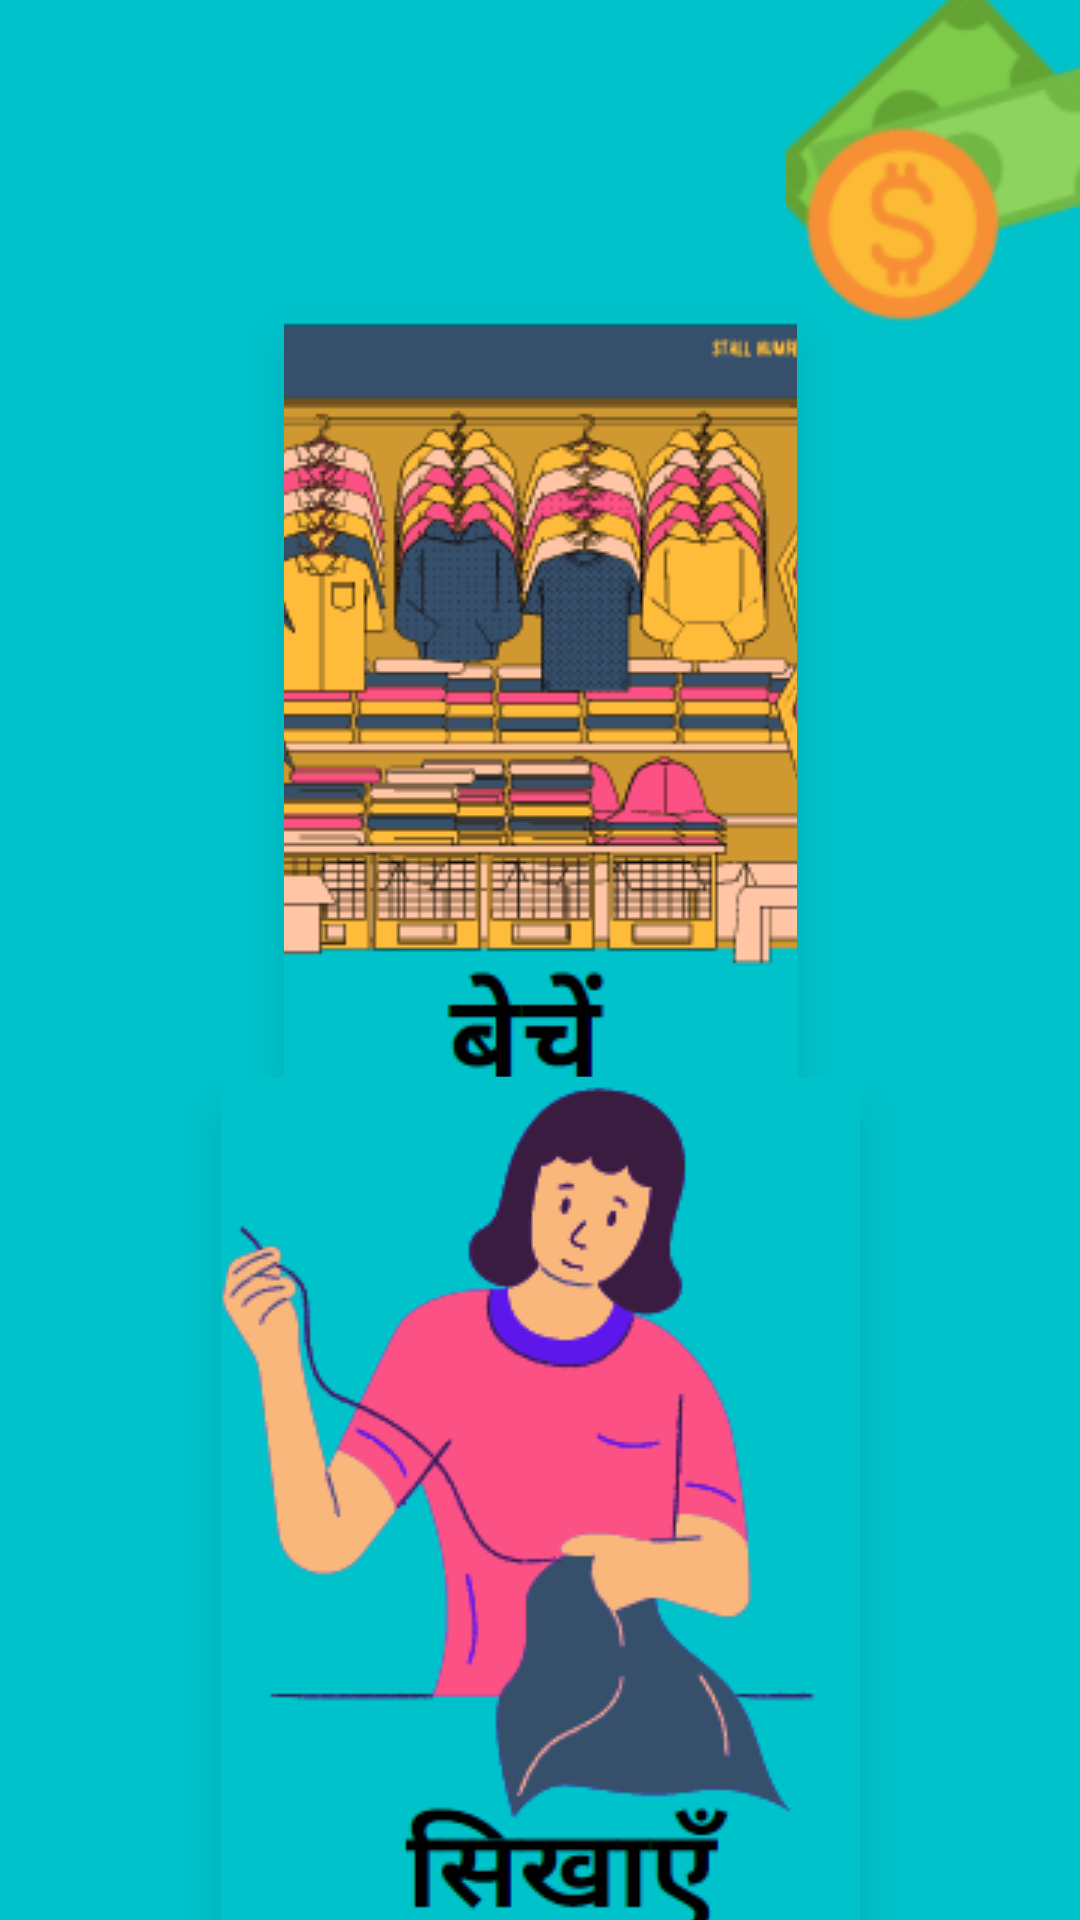

Layout XML and referenced resources for this Android screen:
<!-- AndroidManifest.xml: application theme Theme.Sashakt -->
<!-- res/layout/activity_choose_one_action.xml -->
<?xml version="1.0" encoding="utf-8"?>
<androidx.constraintlayout.widget.ConstraintLayout xmlns:android="http://schemas.android.com/apk/res/android"
    xmlns:app="http://schemas.android.com/apk/res-auto"
    xmlns:tools="http://schemas.android.com/tools"
    android:layout_width="match_parent"
    android:layout_height="match_parent"
    android:background="#00C2CB"
    tools:context=".ChooseOneAction">

    <ImageButton
        android:id="@+id/SellOption"
        android:layout_width="171dp"
        android:layout_height="252dp"
        android:elevation="10dp"
        android:padding="16dp"
        android:src="@drawable/buyim"
        app:layout_constraintEnd_toEndOf="parent"
        app:layout_constraintLeft_toLeftOf="parent"
        app:layout_constraintStart_toStartOf="parent"
        app:layout_constraintTop_toBottomOf="@+id/balance" />

    <ImageButton
        android:id="@+id/TeachOption"
        android:layout_width="213dp"
        android:layout_height="284dp"
        android:elevation="10dp"
        android:padding="16dp"
        android:src="@drawable/teachim"
        app:layout_constraintBottom_toBottomOf="parent"
        app:layout_constraintEnd_toEndOf="parent"
        app:layout_constraintLeft_toLeftOf="parent"
        app:layout_constraintRight_toRightOf="parent"
        app:layout_constraintStart_toStartOf="parent"
        app:layout_constraintTop_toBottomOf="@id/SellOption"
        app:layout_constraintVertical_bias="0.039" />

    <ImageButton
        android:id="@+id/balance"
        android:layout_width="100dp"
        android:layout_height="107dp"
        android:src="@drawable/balance"
        app:layout_constraintBottom_toTopOf="@id/SellOption"
        app:layout_constraintEnd_toEndOf="parent"
        app:layout_constraintHorizontal_bias="0.686"
        app:layout_constraintStart_toEndOf="@id/SellOption"
        app:layout_constraintTop_toTopOf="parent" />
</androidx.constraintlayout.widget.ConstraintLayout>
<!-- resources referenced by this layout -->
<resources>
  <!-- drawable balance: png bitmap (drawable, 10186 bytes) -->
  <!-- drawable buyim: png bitmap (drawable, 33704 bytes) -->
  <!-- drawable teachim: png bitmap (drawable, 12847 bytes) -->
  <style name="Theme.Sashakt" parent="Theme.MaterialComponents.DayNight.DarkActionBar">
          
          <item name="colorPrimary">@color/purple_500</item>
          <item name="colorPrimaryVariant">@color/purple_700</item>
          <item name="colorOnPrimary">@color/white</item>
          
          <item name="colorSecondary">@color/teal_200</item>
          <item name="colorSecondaryVariant">@color/teal_700</item>
          <item name="colorOnSecondary">@color/black</item>
          
          <item name="android:statusBarColor" tools:targetApi="l">?attr/colorPrimaryVariant</item>
          
      </style>
  <color name="purple_500">#FF6200EE</color>
  <color name="purple_700">#FF3700B3</color>
  <color name="white">#FFFFFFFF</color>
  <color name="teal_200">#FF03DAC5</color>
  <color name="teal_700">#FF018786</color>
  <color name="black">#FF000000</color>
</resources>
